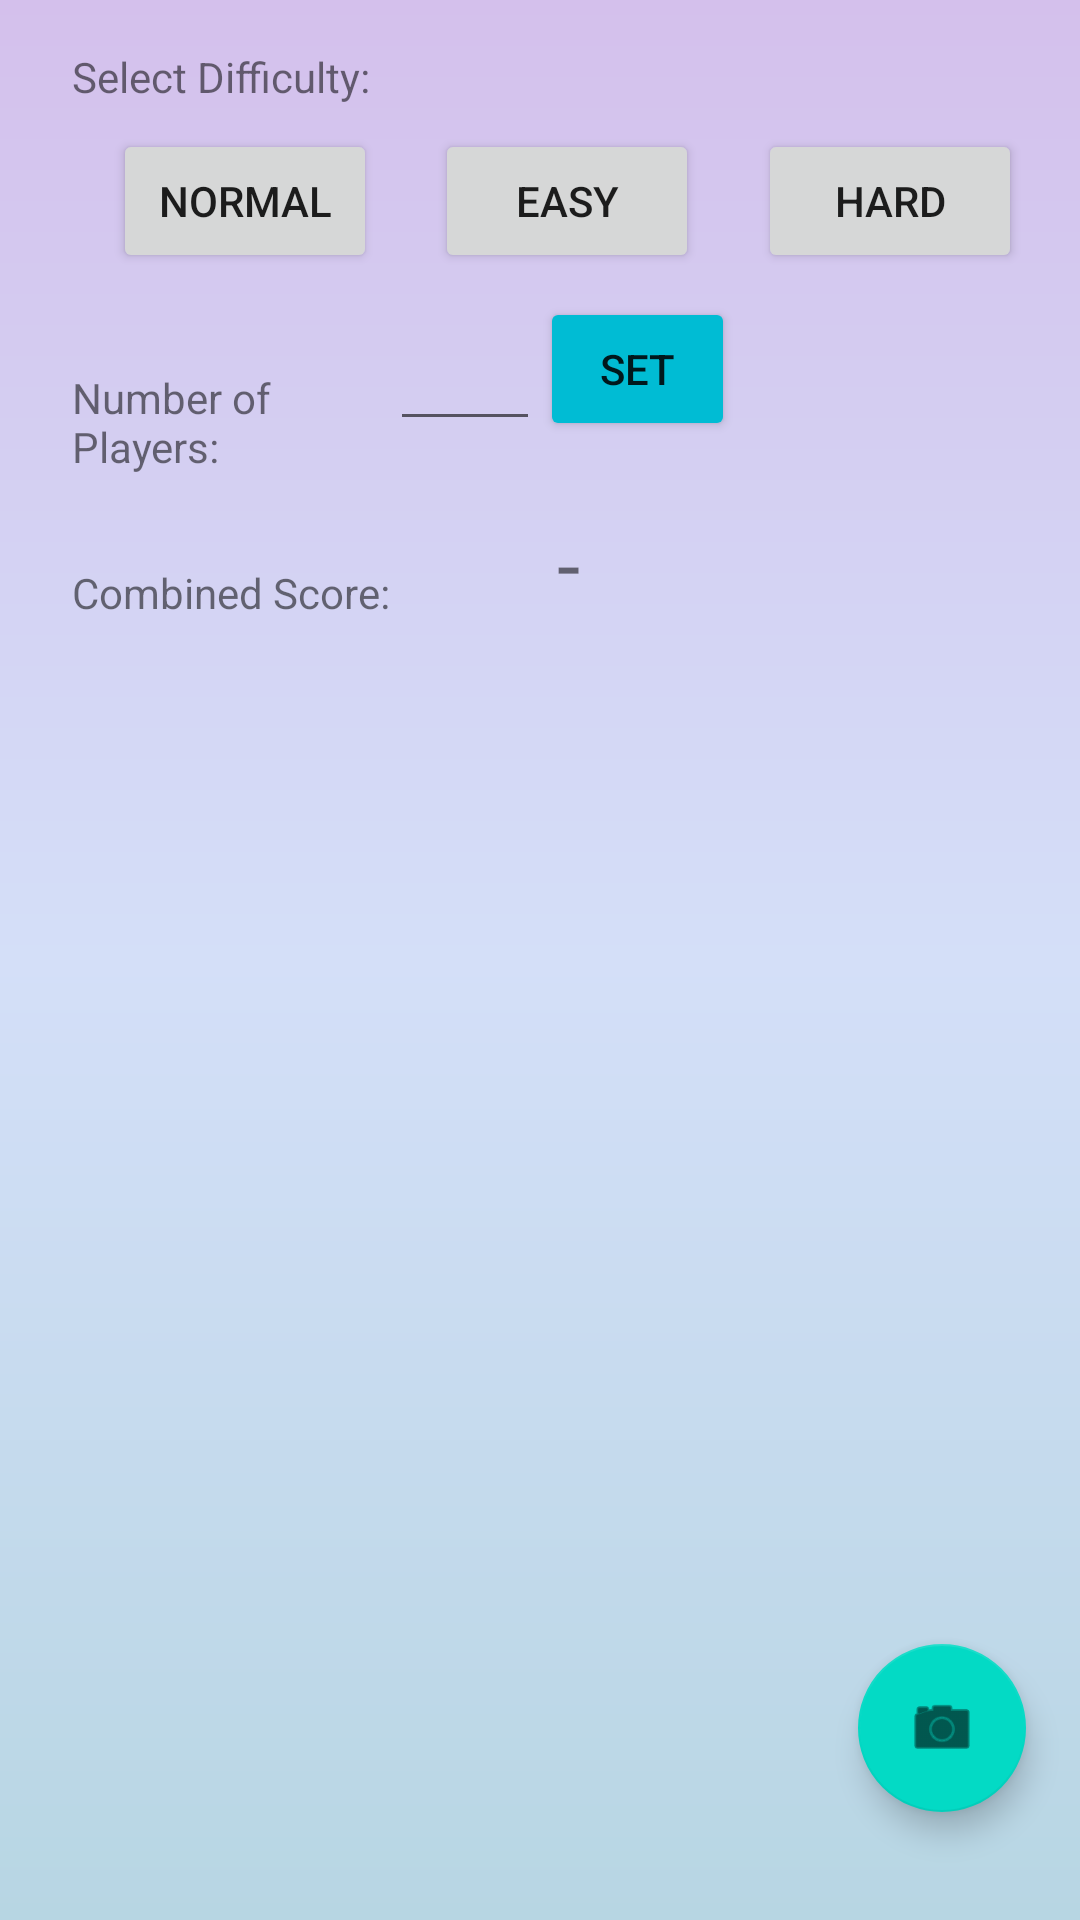

Reconstruct the res/layout file that produces this screen, plus the resources it refers to.
<!-- AndroidManifest.xml: application theme Theme.Chromiumproject -->
<!-- res/layout/activity_record_new_game_play.xml -->
<?xml version="1.0" encoding="utf-8"?>
<androidx.constraintlayout.widget.ConstraintLayout xmlns:android="http://schemas.android.com/apk/res/android"
    xmlns:app="http://schemas.android.com/apk/res-auto"
    xmlns:tools="http://schemas.android.com/tools"
    android:layout_width="match_parent"
    android:layout_height="match_parent"
    android:label="@string/record_a_new_game_play_label"
    android:background="@drawable/gradient_bkg"
    tools:context=".RecordNewGamePlayActivity">

    <TextView
        android:id="@+id/selectDifficulty"
        android:layout_width="wrap_content"
        android:layout_height="wrap_content"
        android:layout_marginStart="24dp"
        android:layout_marginTop="16dp"
        android:text="@string/select_difficulty"
        app:layout_constraintBottom_toBottomOf="parent"
        app:layout_constraintEnd_toStartOf="@+id/guideline11"
        app:layout_constraintHorizontal_bias="0.0"
        app:layout_constraintStart_toStartOf="parent"
        app:layout_constraintTop_toTopOf="parent"
        app:layout_constraintVertical_bias="0.0" />

    <TextView
        android:id="@+id/numPlayers"
        android:layout_width="0dp"
        android:layout_height="wrap_content"
        android:layout_marginStart="24dp"
        android:layout_marginTop="32dp"
        android:text="@string/number_of_players"
        app:layout_constraintEnd_toStartOf="@+id/guideline11"
        app:layout_constraintStart_toStartOf="parent"
        app:layout_constraintTop_toBottomOf="@+id/btnSelectNormal" />

    <EditText
        android:id="@+id/numPlayersInput"
        android:layout_width="0dp"
        android:layout_height="wrap_content"
        android:layout_marginStart="4dp"
        android:layout_marginTop="8dp"
        android:ems="10"
        android:inputType="number"
        android:minHeight="48dp"
        app:layout_constraintEnd_toStartOf="@+id/guideline17"
        app:layout_constraintStart_toStartOf="@+id/guideline11"
        app:layout_constraintTop_toBottomOf="@+id/btnSelectEasy"
        tools:ignore="Autofill,LabelFor,SpeakableTextPresentCheck" />

    <TextView
        android:id="@+id/combinedScore"
        android:layout_width="wrap_content"
        android:layout_height="wrap_content"
        android:layout_marginStart="24dp"
        android:layout_marginTop="8dp"
        android:text="@string/combined_score"
        app:layout_constraintBottom_toTopOf="@+id/listViewSinglePlayer"
        app:layout_constraintEnd_toStartOf="@+id/guideline11"
        app:layout_constraintHorizontal_bias="0.0"
        app:layout_constraintStart_toStartOf="parent"
        app:layout_constraintTop_toBottomOf="@+id/numPlayers" />

    <Button
        android:id="@+id/btnSelectNormal"
        android:layout_width="wrap_content"
        android:layout_height="wrap_content"
        android:layout_marginTop="8dp"
        android:text="@string/select_button_normal"
        app:layout_constraintEnd_toStartOf="@+id/btnSelectEasy"
        app:layout_constraintStart_toStartOf="@+id/guideline6"
        app:layout_constraintTop_toBottomOf="@+id/selectDifficulty" />

    <Button
        android:id="@+id/btnSelectEasy"
        android:layout_width="wrap_content"
        android:layout_height="wrap_content"
        android:layout_marginTop="8dp"
        android:text="@string/select_button_easy"
        app:layout_constraintEnd_toEndOf="parent"
        app:layout_constraintStart_toStartOf="@+id/guideline6"
        app:layout_constraintTop_toBottomOf="@+id/selectDifficulty" />

    <Button
        android:id="@+id/btnSelectHard"
        android:layout_width="wrap_content"
        android:layout_height="wrap_content"
        android:layout_marginTop="8dp"
        android:text="@string/select_button_hard"
        app:layout_constraintEnd_toEndOf="parent"
        app:layout_constraintStart_toEndOf="@+id/btnSelectEasy"
        app:layout_constraintTop_toBottomOf="@+id/selectDifficulty" />

    <ListView
        android:id="@+id/listViewSinglePlayer"
        android:layout_width="0dp"
        android:layout_height="0dp"
        android:layout_marginTop="8dp"
        app:layout_constraintBottom_toTopOf="@+id/guideline15"
        app:layout_constraintEnd_toStartOf="@+id/guideline16"
        app:layout_constraintStart_toStartOf="@+id/guideline6"
        app:layout_constraintTop_toBottomOf="@+id/imgGamePlay"
        app:layout_constraintVertical_bias="0.0" />

    <androidx.constraintlayout.widget.Guideline
        android:id="@+id/guideline6"
        android:layout_width="wrap_content"
        android:layout_height="wrap_content"
        android:orientation="vertical"
        app:layout_constraintGuide_percent="0.05" />

    <androidx.constraintlayout.widget.Guideline
        android:id="@+id/guideline11"
        android:layout_width="wrap_content"
        android:layout_height="wrap_content"
        android:orientation="vertical"
        app:layout_constraintGuide_percent="0.35" />

    <Button
        android:id="@+id/buttonNumPlayerSet"
        android:layout_width="65dp"
        android:layout_height="wrap_content"
        android:layout_marginTop="8dp"
        android:backgroundTint="#00BCD4"
        android:text="@string/set_button_label"
        app:cornerRadius="20dp"
        app:layout_constraintBottom_toBottomOf="@+id/numPlayersInput"
        app:layout_constraintEnd_toEndOf="parent"
        app:layout_constraintHorizontal_bias="0.0"
        app:layout_constraintStart_toEndOf="@+id/numPlayersInput"
        app:layout_constraintTop_toBottomOf="@+id/btnSelectEasy"
        app:layout_constraintVertical_bias="0.0" />

    <TextView
        android:id="@+id/textViewCombinedScore"
        android:layout_width="wrap_content"
        android:layout_height="wrap_content"
        android:text="@string/default_combined_score"
        android:textAlignment="center"
        android:textSize="28sp"
        app:layout_constraintBottom_toTopOf="@+id/listViewSinglePlayer"
        app:layout_constraintEnd_toStartOf="@+id/imgGamePlay"
        app:layout_constraintStart_toStartOf="@+id/guideline11"
        app:layout_constraintTop_toBottomOf="@+id/numPlayersInput" />

    <androidx.constraintlayout.widget.Guideline
        android:id="@+id/guideline15"
        android:layout_width="wrap_content"
        android:layout_height="wrap_content"
        android:orientation="horizontal"
        app:layout_constraintGuide_percent="1.0" />

    <com.google.android.material.floatingactionbutton.FloatingActionButton
        android:id="@+id/fabTakePhoto"
        android:layout_width="wrap_content"
        android:layout_height="wrap_content"
        android:clickable="true"
        app:layout_constraintBottom_toTopOf="@+id/guideline15"
        app:layout_constraintEnd_toStartOf="@+id/guideline16"
        app:layout_constraintTop_toTopOf="@+id/guideline18"
        app:srcCompat="@android:drawable/ic_menu_camera" />

    <androidx.constraintlayout.widget.Guideline
        android:id="@+id/guideline17"
        android:layout_width="wrap_content"
        android:layout_height="wrap_content"
        android:orientation="vertical"
        app:layout_constraintGuide_percent="0.5" />

    <ImageView
        android:id="@+id/imgGamePlay"
        android:layout_width="0dp"
        android:layout_height="0dp"
        android:layout_marginStart="8dp"
        android:layout_marginTop="8dp"
        app:layout_constraintEnd_toEndOf="parent"
        app:layout_constraintHeight_percent="0.19"
        app:layout_constraintHorizontal_bias="0.0"
        app:layout_constraintStart_toEndOf="@+id/buttonNumPlayerSet"
        app:layout_constraintTop_toBottomOf="@+id/btnSelectHard"
        app:layout_constraintWidth_percent="0.26"
        tools:srcCompat="@tools:sample/avatars" />

    <androidx.constraintlayout.widget.Guideline
        android:id="@+id/guideline16"
        android:layout_width="wrap_content"
        android:layout_height="wrap_content"
        android:orientation="vertical"
        app:layout_constraintGuide_percent="0.95" />

    <androidx.constraintlayout.widget.Guideline
        android:id="@+id/guideline18"
        android:layout_width="wrap_content"
        android:layout_height="wrap_content"
        android:orientation="horizontal"
        app:layout_constraintGuide_percent="0.8" />

</androidx.constraintlayout.widget.ConstraintLayout>
<!-- resources referenced by this layout -->
<resources>
  <!-- drawable gradient_bkg (drawable) -->
  <shape
      xmlns:android="http://schemas.android.com/apk/res/android"
      android:shape="rectangle">
      <gradient
          android:startColor="#D4C0EC"
          android:centerColor="#D4DFF8"
          android:endColor="#B7D6E3"
          android:angle="-90" />
  </shape>
  <string name="combined_score">Combined Score:</string>
  <string name="default_combined_score">-</string>
  <string name="number_of_players">Number of Players:</string>
  <string name="record_a_new_game_play_label">Record a New Game Play</string>
  <string name="select_button_easy">Easy</string>
  <string name="select_button_hard">Hard</string>
  <string name="select_button_normal">Normal</string>
  <string name="select_difficulty">Select Difficulty:</string>
  <string name="set_button_label">Set</string>
  <style name="Theme.Chromiumproject" parent="Theme.MaterialComponents.DayNight.DarkActionBar">
          
          <item name="colorPrimary">@color/purple_500</item>
          <item name="colorPrimaryVariant">@color/purple_700</item>
          <item name="colorOnPrimary">@color/white</item>
          
          <item name="colorSecondary">@color/teal_200</item>
          <item name="colorSecondaryVariant">@color/teal_700</item>
          <item name="colorOnSecondary">@color/black</item>
          
          <item name="android:statusBarColor" tools:targetApi="l">?attr/colorPrimaryVariant</item>
          
      </style>
  <color name="purple_500">#FF6200EE</color>
  <color name="purple_700">#FF3700B3</color>
  <color name="white">#FFFFFFFF</color>
  <color name="teal_200">#FF03DAC5</color>
  <color name="teal_700">#FF018786</color>
  <color name="black">#FF000000</color>
</resources>
